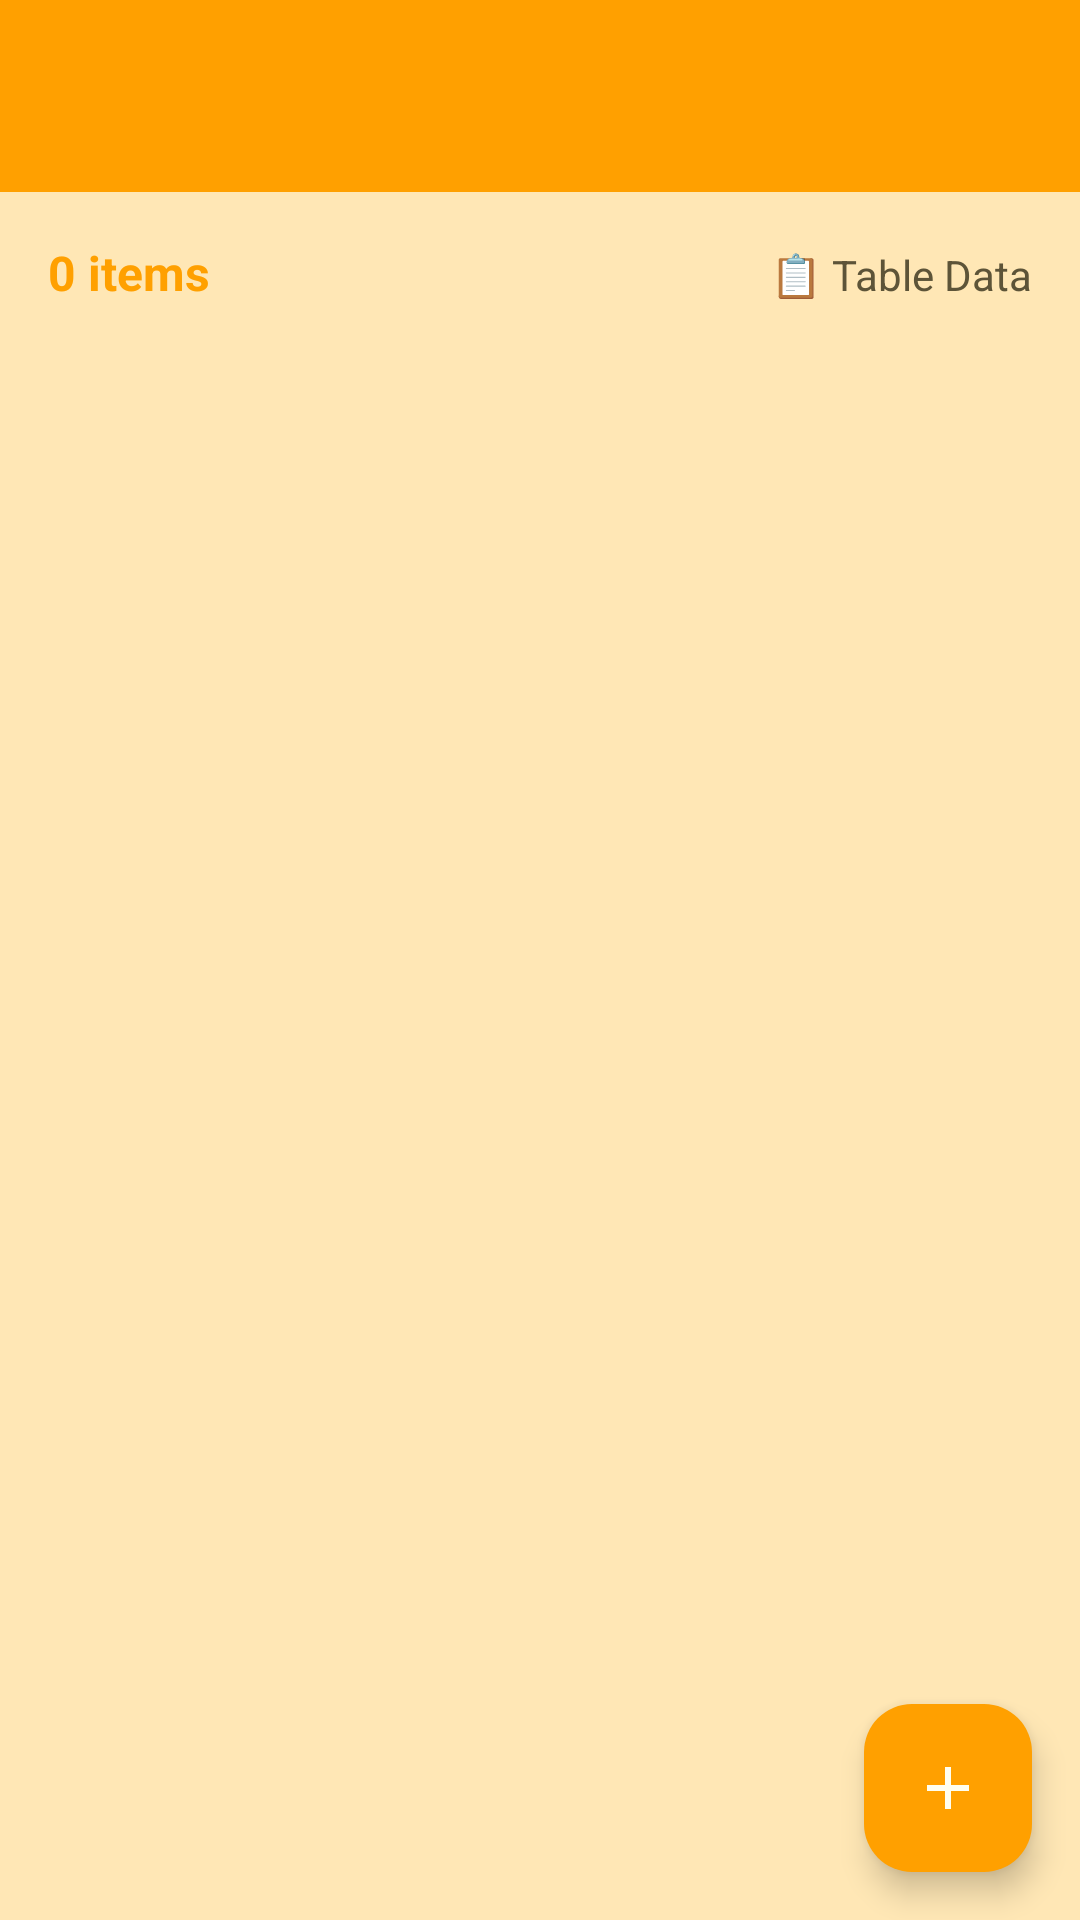

Write the Android layout XML for this screen, with the resource values it uses.
<!-- AndroidManifest.xml: application theme Theme.AksaraNotes -->
<!-- res/layout/activity_table_view.xml -->
<?xml version="1.0" encoding="utf-8"?>
<androidx.coordinatorlayout.widget.CoordinatorLayout
    xmlns:android="http://schemas.android.com/apk/res/android"
    xmlns:app="http://schemas.android.com/apk/res-auto"
    android:layout_width="match_parent"
    android:layout_height="match_parent">

    <com.google.android.material.appbar.AppBarLayout
        android:layout_width="match_parent"
        android:layout_height="wrap_content">

        <com.google.android.material.appbar.MaterialToolbar
            android:id="@+id/toolbar"
            android:layout_width="match_parent"
            android:layout_height="?attr/actionBarSize"
            android:background="?attr/colorPrimary"
            app:titleTextColor="?attr/colorSurface"
            app:navigationIconTint="?attr/colorSurface" />

    </com.google.android.material.appbar.AppBarLayout>

    <LinearLayout
        android:layout_width="match_parent"
        android:layout_height="match_parent"
        android:orientation="vertical"
        app:layout_behavior="@string/appbar_scrolling_view_behavior">

        
        <LinearLayout
            android:layout_width="match_parent"
            android:layout_height="wrap_content"
            android:orientation="horizontal"
            android:padding="16dp"
            android:background="@color/primary_dark">

            <TextView
                android:id="@+id/tv_items_count"
                android:layout_width="0dp"
                android:layout_height="wrap_content"
                android:layout_weight="1"
                android:text="0 items"
                android:textSize="16sp"
                android:textColor="?attr/colorPrimary"
                android:textStyle="bold" />

            <TextView
                android:layout_width="wrap_content"
                android:layout_height="wrap_content"
                android:text="📋 Table Data"
                android:textSize="14sp"
                android:textColor="?attr/colorOnSurfaceVariant" />

        </LinearLayout>

        
        <androidx.recyclerview.widget.RecyclerView
            android:id="@+id/rv_items"
            android:layout_width="match_parent"
            android:layout_height="0dp"
            android:layout_weight="1"
            android:padding="8dp"
            android:clipToPadding="false" />

        
        <LinearLayout
            android:id="@+id/layout_empty_state"
            android:layout_width="match_parent"
            android:layout_height="0dp"
            android:layout_weight="1"
            android:orientation="vertical"
            android:gravity="center"
            android:padding="32dp"
            android:visibility="gone">

            <TextView
                android:layout_width="wrap_content"
                android:layout_height="wrap_content"
                android:text="📝"
                android:textSize="64sp"
                android:layout_marginBottom="16dp" />

            <TextView
                android:layout_width="wrap_content"
                android:layout_height="wrap_content"
                android:text="No items yet"
                android:textSize="20sp"
                android:textStyle="bold"
                android:textColor="?attr/colorOnSurfaceVariant"
                android:layout_marginBottom="8dp" />

            <TextView
                android:layout_width="wrap_content"
                android:layout_height="wrap_content"
                android:text="Add your first item to get started"
                android:textSize="16sp"
                android:textColor="?attr/colorOnSurfaceVariant"
                android:gravity="center" />

        </LinearLayout>

    </LinearLayout>

    
    <com.google.android.material.floatingactionbutton.FloatingActionButton
        android:id="@+id/fab_add_item"
        android:layout_width="wrap_content"
        android:layout_height="wrap_content"
        android:layout_margin="16dp"
        android:src="@drawable/ic_add"
        android:contentDescription="Add Item"
        app:tint="?attr/colorSurface"
        app:backgroundTint="?attr/colorPrimary"
        android:layout_gravity="bottom|end" />

</androidx.coordinatorlayout.widget.CoordinatorLayout>
<!-- resources referenced by this layout -->
<resources>
  <!-- drawable ic_add (drawable) -->
  <vector xmlns:android="http://schemas.android.com/apk/res/android"
      android:width="24dp"
      android:height="24dp"
      android:viewportWidth="24"
      android:viewportHeight="24">
      <path
          android:fillColor="?attr/colorControlNormal"
          android:pathData="M19,13h-6v6h-2v-6H5v-2h6V5h2v6h6v2z"/>
  </vector>
  <style name="Theme.AksaraNotes" parent="Base.Theme.AksaraNotes" />
  <color name="primary">#FFA000</color>
  <color name="on_primary">#FFFFFF</color>
  <color name="secondary">#7E57C2</color>
  <color name="on_secondary">#FFFFFF</color>
  <color name="background">#FFE7B5</color>
  <color name="on_background">#3B2F04</color>
  <color name="surface">#FFFEF0</color>
  <color name="on_surface">#3B2F04</color>
  <color name="surface_variant">#EFE5D0</color>
  <color name="on_surface_variant">#5D5438</color>
  <color name="error">#BA1B1B</color>
  <color name="on_error">#FFFFFF</color>
  <color name="outline">#8D8669</color>
  <style name="Widget.AksaraNotes.CardView" parent="Widget.Material3.CardView.Elevated">
          <item name="cardBackgroundColor">?attr/colorSurface</item>
          <item name="cardElevation">2dp</item>
          <item name="cardCornerRadius">16dp</item>
          <item name="strokeWidth">0dp</item>
          <item name="android:layout_margin">8dp</item>
      </style>
  <style name="Widget.AksaraNotes.Button" parent="Widget.Material3.Button">
          <item name="android:textColor">?attr/colorOnPrimary</item>
          <item name="backgroundTint">?attr/colorPrimary</item>
          <item name="cornerRadius">12dp</item>
          <item name="android:minHeight">48dp</item>
      </style>
  <style name="Widget.AksaraNotes.TextInputLayout" parent="Widget.Material3.TextInputLayout.OutlinedBox">
          <item name="boxStrokeColor">?attr/colorPrimary</item>
          <item name="hintTextColor">?attr/colorPrimary</item>
          <item name="boxCornerRadiusTopStart">12dp</item>
          <item name="boxCornerRadiusTopEnd">12dp</item>
          <item name="boxCornerRadiusBottomStart">12dp</item>
          <item name="boxCornerRadiusBottomEnd">12dp</item>
      </style>
  <style name="Widget.AksaraNotes.BottomNavigation" parent="Widget.Material3.BottomNavigationView">
          <item name="android:background">?attr/colorSurface</item>
          <item name="itemIconTint">@color/bottom_nav_item_color</item>
          <item name="itemTextColor">@color/bottom_nav_item_color</item>
          <item name="itemRippleColor">?attr/colorPrimary</item>
          <item name="itemBackground">@drawable/bottom_nav_item_bg</item>
          <item name="itemActiveIndicatorStyle">@style/Widget.AksaraNotes.BottomNavigation.HiddenIndicator</item>
      </style>
  <style name="Widget.AksaraNotes.Toolbar" parent="Widget.Material3.Toolbar">
          <item name="android:background">?attr/colorPrimary</item>
          <item name="navigationIconTint">?attr/colorOnPrimary</item>
          <item name="titleTextColor">?attr/colorOnPrimary</item>
          <item name="subtitleTextColor">?attr/colorOnPrimary</item>
          <item name="android:theme">@style/ThemeOverlay.AksaraNotes.Toolbar</item>
          <item name="android:elevation">4dp</item>
      </style>
  <style name="Widget.AksaraNotes.BottomNavigation.HiddenIndicator" parent="Widget.Material3.BottomNavigationView.ActiveIndicator">
          <item name="android:color">@android:color/transparent</item>
          <item name="android:width">0dp</item>
          <item name="android:height">0dp</item>
      </style>
  <style name="ThemeOverlay.AksaraNotes.Toolbar" parent="">
          <item name="colorControlNormal">?attr/colorOnPrimary</item>
      </style>
</resources>
